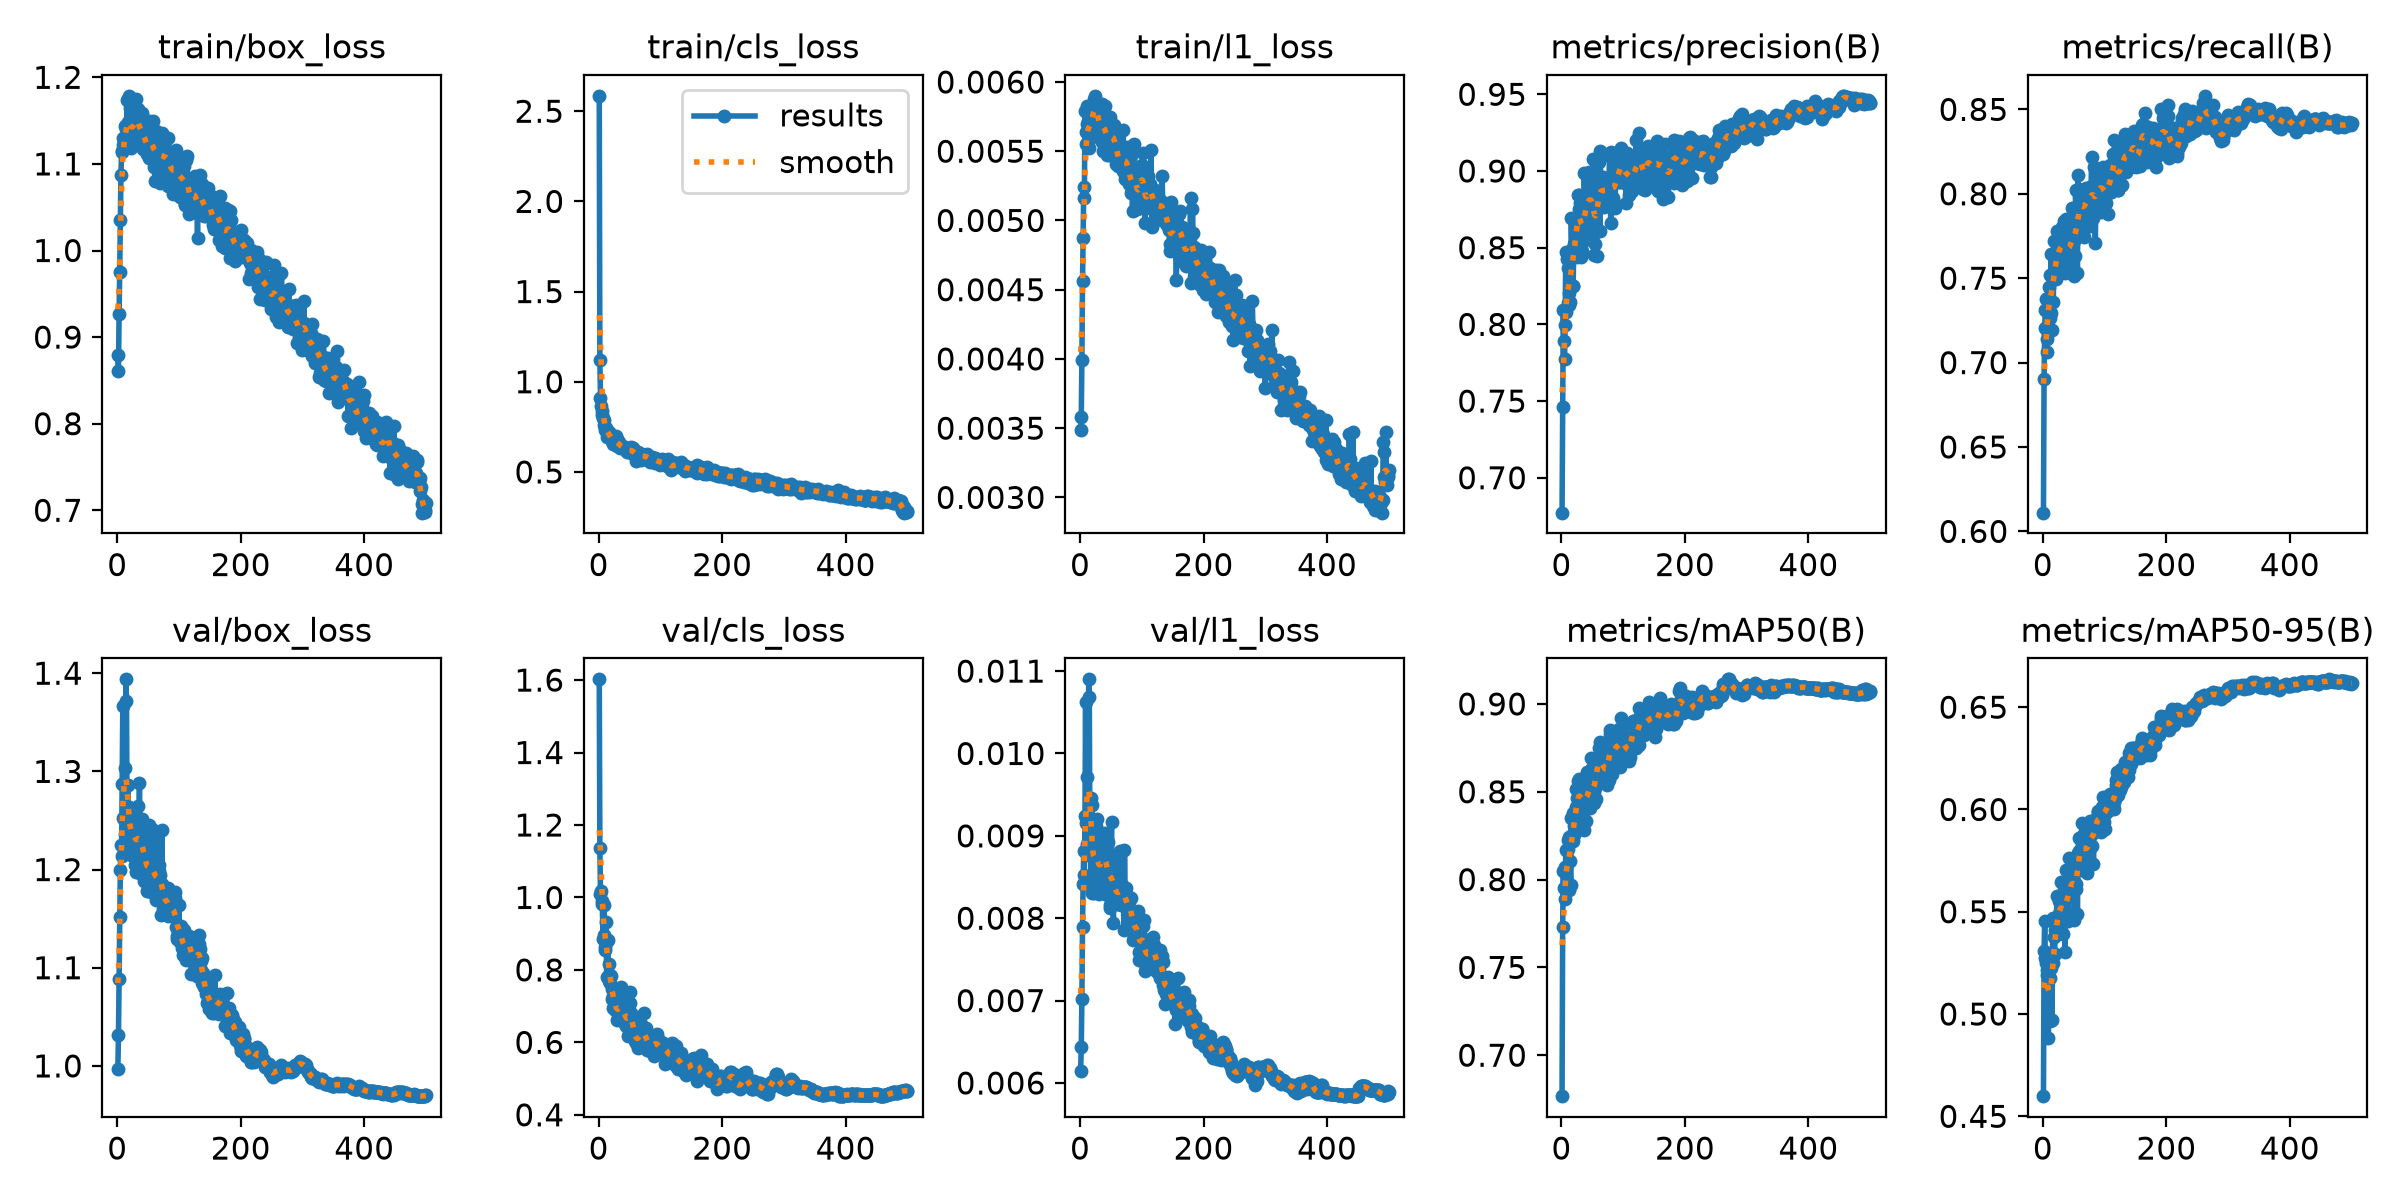

The table this chart was drawn from, first rows:
epoch, time, train/box_loss, train/cls_loss, train/l1_loss, metrics/precision(B), metrics/recall(B), metrics/mAP50(B), metrics/mAP50-95(B), val/box_loss, val/cls_loss, val/l1_loss, lr/pg0, lr/pg1, lr/pg2
1, 37.46, 0.8788, 2.585, 0.00349, 0.6772, 0.6111, 0.6767, 0.4598, 0.9969, 1.602, 0.00615, 0.003314, 0.003314, 0.07018
2, 64.43, 0.8609, 1.12, 0.00358, 0.7461, 0.6904, 0.7732, 0.5308, 1.031, 1.138, 0.00644, 0.006634, 0.006634, 0.04016
3, 88.88, 0.927, 0.9097, 0.00399, 0.8091, 0.7206, 0.8049, 0.5455, 1.088, 1.01, 0.00702, 0.009941, 0.009941, 0.01014
4, 114.3, 0.9751, 0.8631, 0.00456, 0.7891, 0.7312, 0.7954, 0.5274, 1.151, 1.017, 0.00789, 0.009941, 0.009941, 0.009941
5, 142, 1.035, 0.8388, 0.00487, 0.7777, 0.7376, 0.8073, 0.5251, 1.2, 0.9915, 0.00842, 0.009921, 0.009921, 0.009921
6, 170, 1.087, 0.818, 0.00524, 0.7999, 0.7061, 0.789, 0.519, 1.225, 0.9825, 0.00882, 0.009901, 0.009901, 0.009901
7, 198.7, 1.113, 0.7987, 0.00516, 0.8472, 0.7139, 0.817, 0.5216, 1.214, 0.8841, 0.00853, 0.009881, 0.009881, 0.009881
8, 224.7, 1.114, 0.789, 0.00579, 0.8078, 0.7381, 0.8069, 0.4985, 1.287, 0.8961, 0.00924, 0.009861, 0.009861, 0.009861
9, 251.4, 1.129, 0.7599, 0.00564, 0.8427, 0.7175, 0.7984, 0.4882, 1.366, 0.9796, 0.01063, 0.009842, 0.009842, 0.009842
10, 280.4, 1.121, 0.7345, 0.00555, 0.8142, 0.7447, 0.8225, 0.5268, 1.253, 0.8624, 0.00915, 0.009822, 0.009822, 0.009822
11, 309.4, 1.124, 0.7492, 0.0057, 0.8371, 0.7518, 0.8174, 0.5175, 1.252, 0.8547, 0.0089, 0.009802, 0.009802, 0.009802
12, 337.9, 1.143, 0.7449, 0.00583, 0.8206, 0.7267, 0.794, 0.4966, 1.304, 0.9312, 0.00971, 0.009782, 0.009782, 0.009782
13, 364.7, 1.123, 0.7231, 0.00572, 0.8124, 0.7641, 0.8245, 0.5223, 1.236, 0.7804, 0.00877, 0.009762, 0.009762, 0.009762
14, 389.3, 1.123, 0.6915, 0.00552, 0.8146, 0.7295, 0.8103, 0.4972, 1.394, 0.8808, 0.0109, 0.009743, 0.009743, 0.009743
15, 416.7, 1.141, 0.724, 0.00558, 0.8256, 0.7195, 0.7966, 0.497, 1.372, 0.8831, 0.01069, 0.009723, 0.009723, 0.009723
16, 447.8, 1.173, 0.7179, 0.00574, 0.8696, 0.7516, 0.8348, 0.5471, 1.239, 0.7703, 0.00891, 0.009703, 0.009703, 0.009703
17, 477.5, 1.149, 0.7223, 0.00574, 0.8491, 0.7356, 0.8255, 0.5249, 1.286, 0.8149, 0.00946, 0.009683, 0.009683, 0.009683
18, 506.1, 1.135, 0.6866, 0.00564, 0.8248, 0.7718, 0.8382, 0.5376, 1.218, 0.7633, 0.00842, 0.009663, 0.009663, 0.009663
19, 536.3, 1.179, 0.7127, 0.00582, 0.8252, 0.7581, 0.8219, 0.5295, 1.264, 0.7863, 0.00938, 0.009644, 0.009644, 0.009644
20, 565.5, 1.165, 0.6969, 0.00565, 0.8523, 0.7594, 0.8252, 0.541, 1.219, 0.7833, 0.00831, 0.009624, 0.009624, 0.009624
21, 594.1, 1.12, 0.6736, 0.00576, 0.8495, 0.7536, 0.8306, 0.5385, 1.256, 0.7476, 0.00877, 0.009604, 0.009604, 0.009604
22, 622.9, 1.147, 0.6804, 0.00588, 0.8538, 0.7495, 0.8326, 0.5428, 1.215, 0.7209, 0.00831, 0.009584, 0.009584, 0.009584
23, 652.8, 1.118, 0.6523, 0.00572, 0.8635, 0.7779, 0.8514, 0.5575, 1.233, 0.6951, 0.00882, 0.009564, 0.009564, 0.009564
24, 681.9, 1.151, 0.6743, 0.0059, 0.8654, 0.7626, 0.8415, 0.5406, 1.249, 0.727, 0.00875, 0.009545, 0.009545, 0.009545
25, 711.9, 1.15, 0.6669, 0.00584, 0.8438, 0.7639, 0.8317, 0.5406, 1.246, 0.7375, 0.00864, 0.009525, 0.009525, 0.009525
26, 739.6, 1.131, 0.6629, 0.00582, 0.8688, 0.7733, 0.8467, 0.5552, 1.246, 0.7137, 0.00912, 0.009505, 0.009505, 0.009505
27, 767.4, 1.144, 0.6561, 0.0058, 0.8844, 0.7662, 0.8562, 0.5504, 1.248, 0.6905, 0.0092, 0.009485, 0.009485, 0.009485
28, 794.5, 1.156, 0.6987, 0.00581, 0.8753, 0.7528, 0.8476, 0.5506, 1.231, 0.7035, 0.0085, 0.009465, 0.009465, 0.009465
29, 821.5, 1.151, 0.6808, 0.0057, 0.8845, 0.772, 0.8575, 0.5646, 1.205, 0.6606, 0.0085, 0.009446, 0.009446, 0.009446
30, 847.7, 1.128, 0.6424, 0.00582, 0.879, 0.7772, 0.8473, 0.5516, 1.254, 0.6993, 0.00869, 0.009426, 0.009426, 0.009426
31, 875.1, 1.175, 0.6658, 0.00563, 0.844, 0.7804, 0.8471, 0.5505, 1.198, 0.6646, 0.0083, 0.009406, 0.009406, 0.009406
32, 902.4, 1.151, 0.6554, 0.00561, 0.8782, 0.7618, 0.8457, 0.5529, 1.219, 0.6953, 0.00867, 0.009386, 0.009386, 0.009386
33, 930.1, 1.163, 0.6673, 0.0057, 0.8479, 0.7571, 0.8369, 0.539, 1.264, 0.7107, 0.00892, 0.009366, 0.009366, 0.009366
34, 956.6, 1.155, 0.645, 0.00567, 0.8533, 0.784, 0.8509, 0.5587, 1.216, 0.6636, 0.00842, 0.009347, 0.009347, 0.009347
35, 983.1, 1.134, 0.6345, 0.00557, 0.8661, 0.7702, 0.8424, 0.5524, 1.233, 0.7132, 0.00864, 0.009327, 0.009327, 0.009327
36, 1012, 1.136, 0.6407, 0.00584, 0.8589, 0.7529, 0.8281, 0.5301, 1.289, 0.7515, 0.00885, 0.009307, 0.009307, 0.009307
37, 1041, 1.125, 0.6443, 0.0058, 0.8986, 0.762, 0.8568, 0.5706, 1.199, 0.6648, 0.00887, 0.009287, 0.009287, 0.009287
38, 1072, 1.148, 0.6415, 0.0055, 0.8748, 0.7848, 0.8564, 0.561, 1.195, 0.6849, 0.00866, 0.009267, 0.009267, 0.009267
39, 1100, 1.141, 0.6388, 0.00566, 0.8634, 0.7803, 0.848, 0.5567, 1.219, 0.6666, 0.00846, 0.009248, 0.009248, 0.009248
40, 1129, 1.158, 0.6357, 0.00583, 0.8643, 0.7588, 0.8332, 0.5457, 1.251, 0.7121, 0.00885, 0.009228, 0.009228, 0.009228
41, 1157, 1.129, 0.6332, 0.00556, 0.872, 0.7629, 0.8422, 0.5487, 1.238, 0.7137, 0.00903, 0.009208, 0.009208, 0.009208
42, 1185, 1.117, 0.638, 0.00571, 0.8971, 0.7642, 0.8613, 0.5763, 1.219, 0.6505, 0.00868, 0.009188, 0.009188, 0.009188
43, 1213, 1.124, 0.6306, 0.00547, 0.8683, 0.7751, 0.8409, 0.5575, 1.218, 0.6882, 0.00859, 0.009168, 0.009168, 0.009168
44, 1241, 1.141, 0.6306, 0.00562, 0.8994, 0.7621, 0.8448, 0.5611, 1.188, 0.6446, 0.00828, 0.009149, 0.009149, 0.009149
45, 1269, 1.135, 0.6206, 0.0057, 0.8928, 0.7611, 0.8533, 0.5615, 1.215, 0.6542, 0.00893, 0.009129, 0.009129, 0.009129
46, 1297, 1.141, 0.6116, 0.00554, 0.8588, 0.7817, 0.8604, 0.5575, 1.232, 0.6583, 0.00866, 0.009109, 0.009109, 0.009109
47, 1326, 1.115, 0.6171, 0.00547, 0.874, 0.761, 0.8408, 0.5621, 1.213, 0.7101, 0.00848, 0.009089, 0.009089, 0.009089
48, 1355, 1.112, 0.6224, 0.00564, 0.8876, 0.7917, 0.869, 0.5749, 1.186, 0.6177, 0.00813, 0.009069, 0.009069, 0.009069
49, 1384, 1.112, 0.6179, 0.00575, 0.8904, 0.7834, 0.8635, 0.575, 1.178, 0.6226, 0.00816, 0.00905, 0.00905, 0.00905
50, 1412, 1.118, 0.6133, 0.00553, 0.8728, 0.7722, 0.8451, 0.5644, 1.18, 0.7098, 0.00873, 0.00903, 0.00903, 0.00903
51, 1441, 1.106, 0.6158, 0.00562, 0.9078, 0.7511, 0.846, 0.546, 1.246, 0.7402, 0.00917, 0.00901, 0.00901, 0.00901
52, 1469, 1.149, 0.6358, 0.00559, 0.8815, 0.7631, 0.8436, 0.5625, 1.192, 0.6817, 0.00832, 0.00899, 0.00899, 0.00899
53, 1497, 1.111, 0.6045, 0.00554, 0.8451, 0.8025, 0.85, 0.5609, 1.233, 0.645, 0.00851, 0.00897, 0.00897, 0.00897
54, 1526, 1.139, 0.6306, 0.00566, 0.8525, 0.7832, 0.8524, 0.5636, 1.184, 0.6642, 0.00794, 0.008951, 0.008951, 0.008951
55, 1555, 1.119, 0.6306, 0.00569, 0.8736, 0.7764, 0.8678, 0.5765, 1.177, 0.6332, 0.00831, 0.008931, 0.008931, 0.008931
56, 1582, 1.118, 0.6069, 0.00554, 0.8739, 0.7528, 0.846, 0.5488, 1.241, 0.6691, 0.00873, 0.008911, 0.008911, 0.008911
57, 1608, 1.12, 0.6007, 0.00561, 0.8447, 0.811, 0.8641, 0.5788, 1.181, 0.622, 0.0082, 0.008891, 0.008891, 0.008891
58, 1635, 1.149, 0.6226, 0.00551, 0.8971, 0.7807, 0.8683, 0.5859, 1.188, 0.6336, 0.00833, 0.008871, 0.008871, 0.008871
59, 1662, 1.122, 0.5963, 0.00541, 0.8801, 0.803, 0.8701, 0.5795, 1.205, 0.603, 0.00828, 0.008852, 0.008852, 0.008852
60, 1689, 1.097, 0.6038, 0.00562, 0.877, 0.791, 0.8621, 0.5744, 1.222, 0.6165, 0.00845, 0.008832, 0.008832, 0.008832
... 440 more rows
